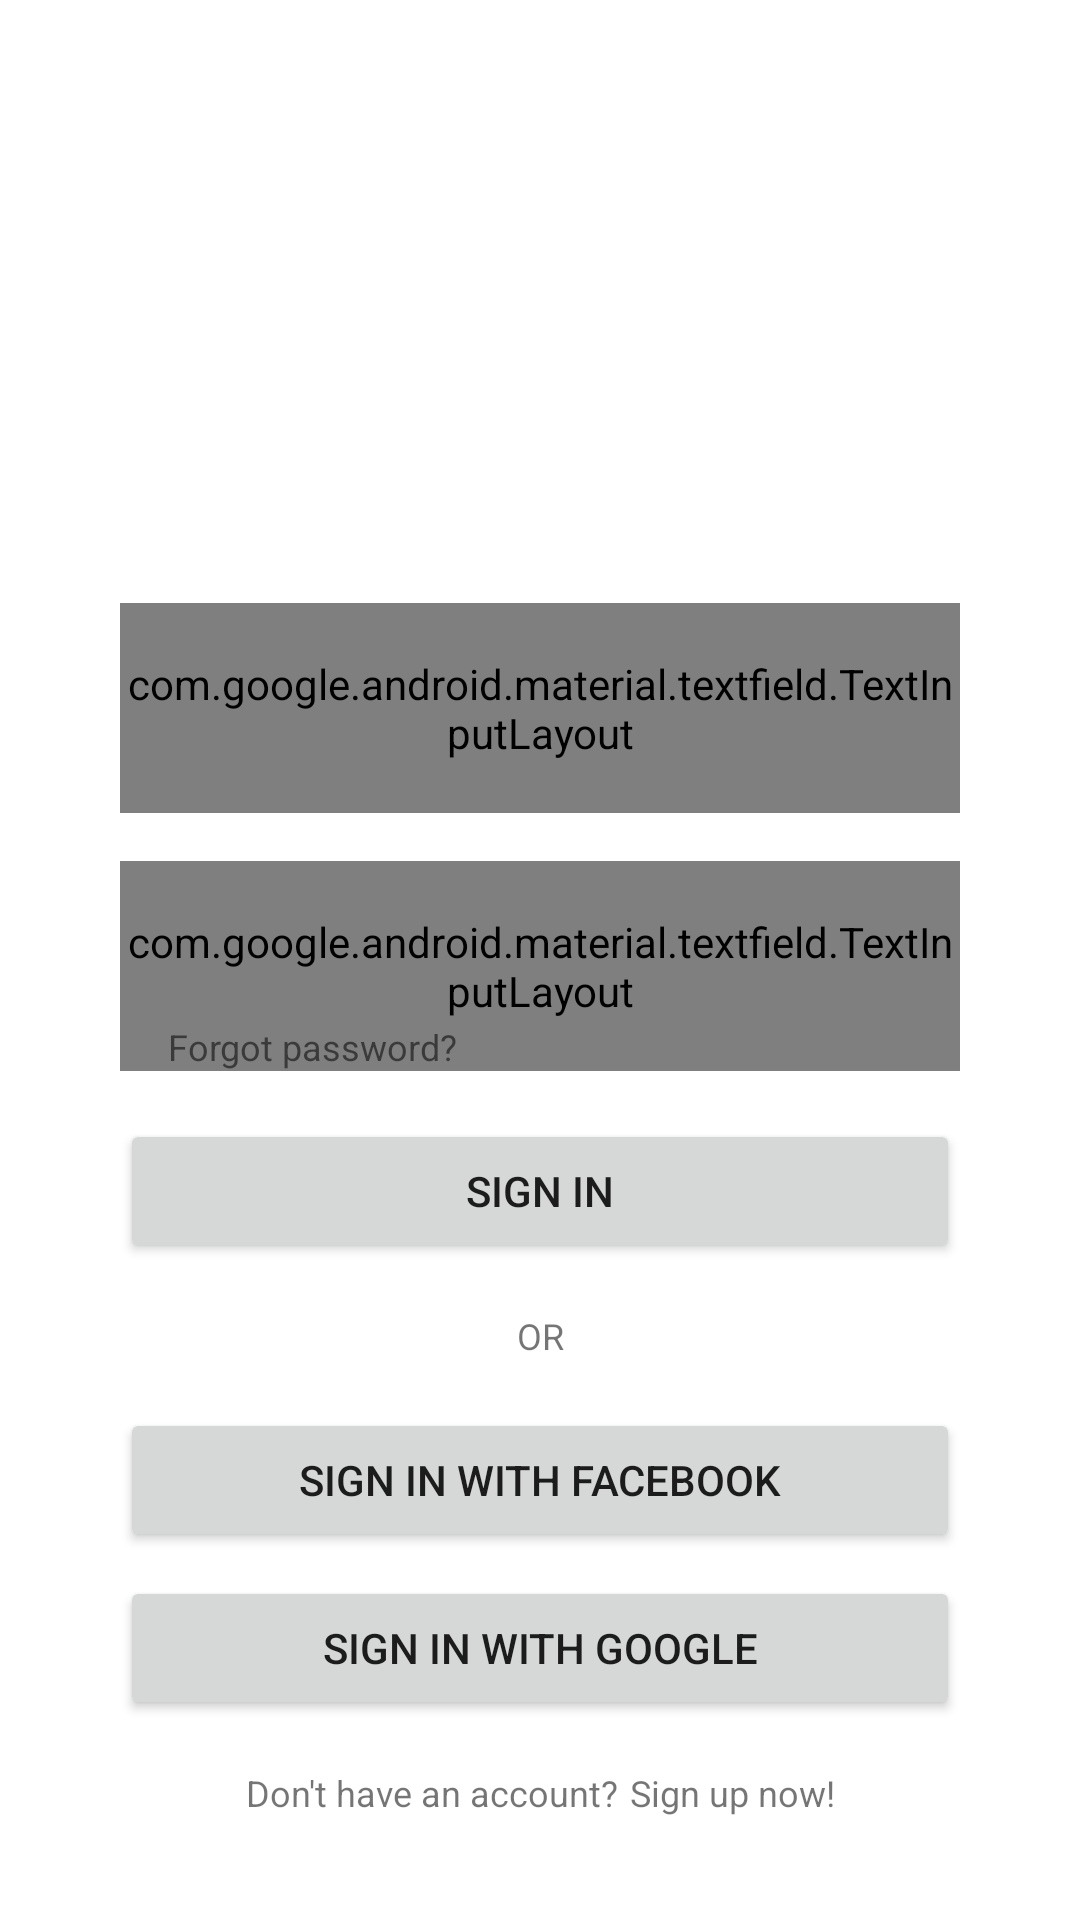

Layout XML and referenced resources for this Android screen:
<!-- AndroidManifest.xml: application theme AppTheme.Launcher -->
<!-- res/layout/fragment_login.xml -->
<?xml version="1.0" encoding="utf-8"?>
<androidx.constraintlayout.widget.ConstraintLayout xmlns:android="http://schemas.android.com/apk/res/android"
    xmlns:app="http://schemas.android.com/apk/res-auto"
    android:layout_width="match_parent"
    android:layout_height="match_parent">

    <ImageView
        android:id="@+id/login_logo_iv"
        android:layout_width="142dp"
        android:layout_height="142dp"
        android:background="@drawable/ic_launcher_background"
        android:layout_marginTop="23dp"
        app:layout_constraintEnd_toEndOf="parent"
        app:layout_constraintStart_toStartOf="parent"
        app:layout_constraintTop_toTopOf="parent" />

    <com.google.android.material.textfield.TextInputLayout
        android:layout_width="0dp"
        android:layout_height="70dp"
        android:id="@+id/login_email_til"
        app:layout_constraintStart_toStartOf="parent"
        app:layout_constraintEnd_toEndOf="parent"
        android:layout_marginStart="40dp"
        android:layout_marginTop="36dp"
        android:layout_marginEnd="40dp"
        app:layout_constraintTop_toBottomOf="@id/login_logo_iv"
        style="@style/Widget.MaterialComponents.TextInputLayout.OutlinedBox.Dense">

        <com.google.android.material.textfield.TextInputEditText
            android:layout_width="match_parent"
            android:layout_height="wrap_content"
            android:id="@+id/login_email_et"
            android:hint="@string/auth_email_hint"
            android:paddingStart="16dp"
            android:inputType="textEmailAddress" />

    </com.google.android.material.textfield.TextInputLayout>

    <com.google.android.material.textfield.TextInputLayout
        android:layout_width="0dp"
        android:layout_height="70dp"
        android:id="@+id/login_password_til"
        app:layout_constraintEnd_toEndOf="parent"
        app:layout_constraintStart_toStartOf="parent"
        app:layout_constraintTop_toBottomOf="@id/login_email_til"
        android:layout_marginStart="40dp"
        android:layout_marginTop="16dp"
        android:layout_marginEnd="40dp"
        app:passwordToggleEnabled="true"
        style="@style/Widget.MaterialComponents.TextInputLayout.OutlinedBox.Dense">

        <com.google.android.material.textfield.TextInputEditText
            android:layout_width="match_parent"
            android:layout_height="wrap_content"
            android:id="@+id/login_password_et"
            android:hint="@string/auth_password_hint"
            android:paddingStart="16dp"
            android:inputType="textPassword" />

    </com.google.android.material.textfield.TextInputLayout>

    <Button
        android:id="@+id/login_sign_in_btn"
        android:layout_width="0dp"
        android:layout_height="48dp"
        android:layout_marginStart="40dp"
        android:layout_marginTop="16dp"
        android:layout_marginEnd="40dp"
        android:text="@string/auth_sign_in_btn"
        app:layout_constraintEnd_toEndOf="parent"
        android:textSize="14sp"
        app:layout_constraintHorizontal_bias="0.0"
        app:layout_constraintStart_toStartOf="parent"
        app:layout_constraintTop_toBottomOf="@+id/login_forgot_password_tv" />

    <TextView
        android:id="@+id/login_forgot_password_tv"
        android:layout_width="wrap_content"
        android:layout_height="wrap_content"
        android:text="@string/auth_forgot_password"
        android:textSize="12sp"
        android:layout_marginStart="16dp"
        android:layout_marginTop="5dp"
        app:layout_constraintBottom_toBottomOf="@id/login_password_til"
        app:layout_constraintStart_toStartOf="@+id/login_password_til" />

    <View
        android:id="@+id/view"
        android:layout_width="0dp"
        android:layout_height="1dp"
        android:layout_marginStart="40dp"
        android:layout_marginTop="16dp"
        android:layout_marginEnd="8dp"
        app:layout_constraintBottom_toBottomOf="@+id/textView2"
        app:layout_constraintEnd_toStartOf="@+id/textView2"
        app:layout_constraintHorizontal_bias="0.0"
        app:layout_constraintStart_toStartOf="parent"
        app:layout_constraintTop_toBottomOf="@+id/login_sign_in_btn"
        app:layout_constraintVertical_bias="0.444" />

    <TextView
        android:id="@+id/textView2"
        android:layout_width="wrap_content"
        android:layout_height="wrap_content"
        android:layout_marginTop="16dp"
        android:text="@string/auth_or"
        android:textAllCaps="true"
        android:textSize="12sp"
        app:layout_constraintEnd_toEndOf="parent"
        app:layout_constraintHorizontal_bias="0.5"
        app:layout_constraintStart_toStartOf="parent"
        app:layout_constraintTop_toBottomOf="@+id/login_sign_in_btn" />

    <View
        android:id="@+id/view2"
        android:layout_width="0dp"
        android:layout_height="1dp"
        android:layout_marginStart="8dp"
        android:layout_marginTop="16dp"
        android:layout_marginEnd="40dp"
        app:layout_constraintBottom_toBottomOf="@+id/textView2"
        app:layout_constraintEnd_toEndOf="parent"
        app:layout_constraintStart_toEndOf="@+id/textView2"
        app:layout_constraintTop_toBottomOf="@+id/login_sign_in_btn" />

    <TextView
        android:id="@+id/textView"
        android:layout_width="wrap_content"
        android:layout_height="wrap_content"
        android:layout_marginTop="16dp"
        android:text="@string/auth_don_t_have_an_account"
        app:layout_constraintEnd_toStartOf="@+id/login_sign_up_tv"
        app:layout_constraintHorizontal_bias="0.5"
        app:layout_constraintHorizontal_chainStyle="packed"
        app:layout_constraintStart_toStartOf="parent"
        android:textSize="12sp"
        app:layout_constraintTop_toBottomOf="@+id/auth_sign_in_google_btn" />

    <TextView
        android:id="@+id/login_sign_up_tv"
        android:layout_width="wrap_content"
        android:layout_height="wrap_content"
        android:layout_marginStart="4dp"
        android:layout_marginTop="16dp"
        android:text="@string/auth_sign_up_now"
        app:layout_constraintEnd_toEndOf="parent"
        app:layout_constraintHorizontal_bias="0.5"
        app:layout_constraintHorizontal_chainStyle="packed"
        app:layout_constraintStart_toEndOf="@+id/textView"
        android:textSize="12sp"
        app:layout_constraintTop_toBottomOf="@+id/auth_sign_in_google_btn" />

    <Button
        android:id="@+id/auth_sign_in_facebook_btn"
        android:layout_width="0dp"
        android:layout_height="48dp"
        android:layout_marginStart="40dp"
        android:layout_marginTop="16dp"
        android:layout_marginEnd="40dp"
        android:text="@string/auth_sign_in_with_facebook"
        app:layout_constraintEnd_toEndOf="parent"
        app:layout_constraintHorizontal_bias="1.0"
        app:layout_constraintStart_toStartOf="parent"
        app:layout_constraintTop_toBottomOf="@+id/textView2" />

    <Button
        android:id="@+id/auth_sign_in_google_btn"
        android:layout_width="0dp"
        android:layout_height="48dp"
        android:layout_marginStart="40dp"
        android:layout_marginTop="8dp"
        android:layout_marginEnd="40dp"
        android:text="@string/auth_sign_in_with_google"
        app:layout_constraintEnd_toEndOf="parent"
        app:layout_constraintStart_toStartOf="parent"
        app:layout_constraintTop_toBottomOf="@+id/auth_sign_in_facebook_btn" />

</androidx.constraintlayout.widget.ConstraintLayout>
<!-- resources referenced by this layout -->
<resources>
  <string name="auth_don_t_have_an_account">Don\'t have an account?</string>
  <string name="auth_email_hint">Email</string>
  <string name="auth_forgot_password">Forgot password?</string>
  <string name="auth_or">or</string>
  <string name="auth_password_hint">Password</string>
  <string name="auth_sign_in_btn">Sign in</string>
  <string name="auth_sign_in_with_facebook">Sign in with facebook</string>
  <string name="auth_sign_in_with_google">Sign in with google</string>
  <string name="auth_sign_up_now">Sign up now!</string>
  <style name="AppTheme.Launcher">
          <item name="android:windowBackground">@drawable/splash_screen_drawable</item>
      </style>
  <!-- drawable splash_screen_drawable (drawable) -->
  <?xml version="1.0" encoding="utf-8"?>
  <layer-list xmlns:android="http://schemas.android.com/apk/res/android">
  
  
      <item
          android:drawable="@color/white"/>
  
      
      
      
      
      
  
  </layer-list>
  <!-- not gathered from this repository: default colours our renderer supplied (Android Studio template values) -->
  <color name="white">#FFFFFFFF</color>
</resources>
